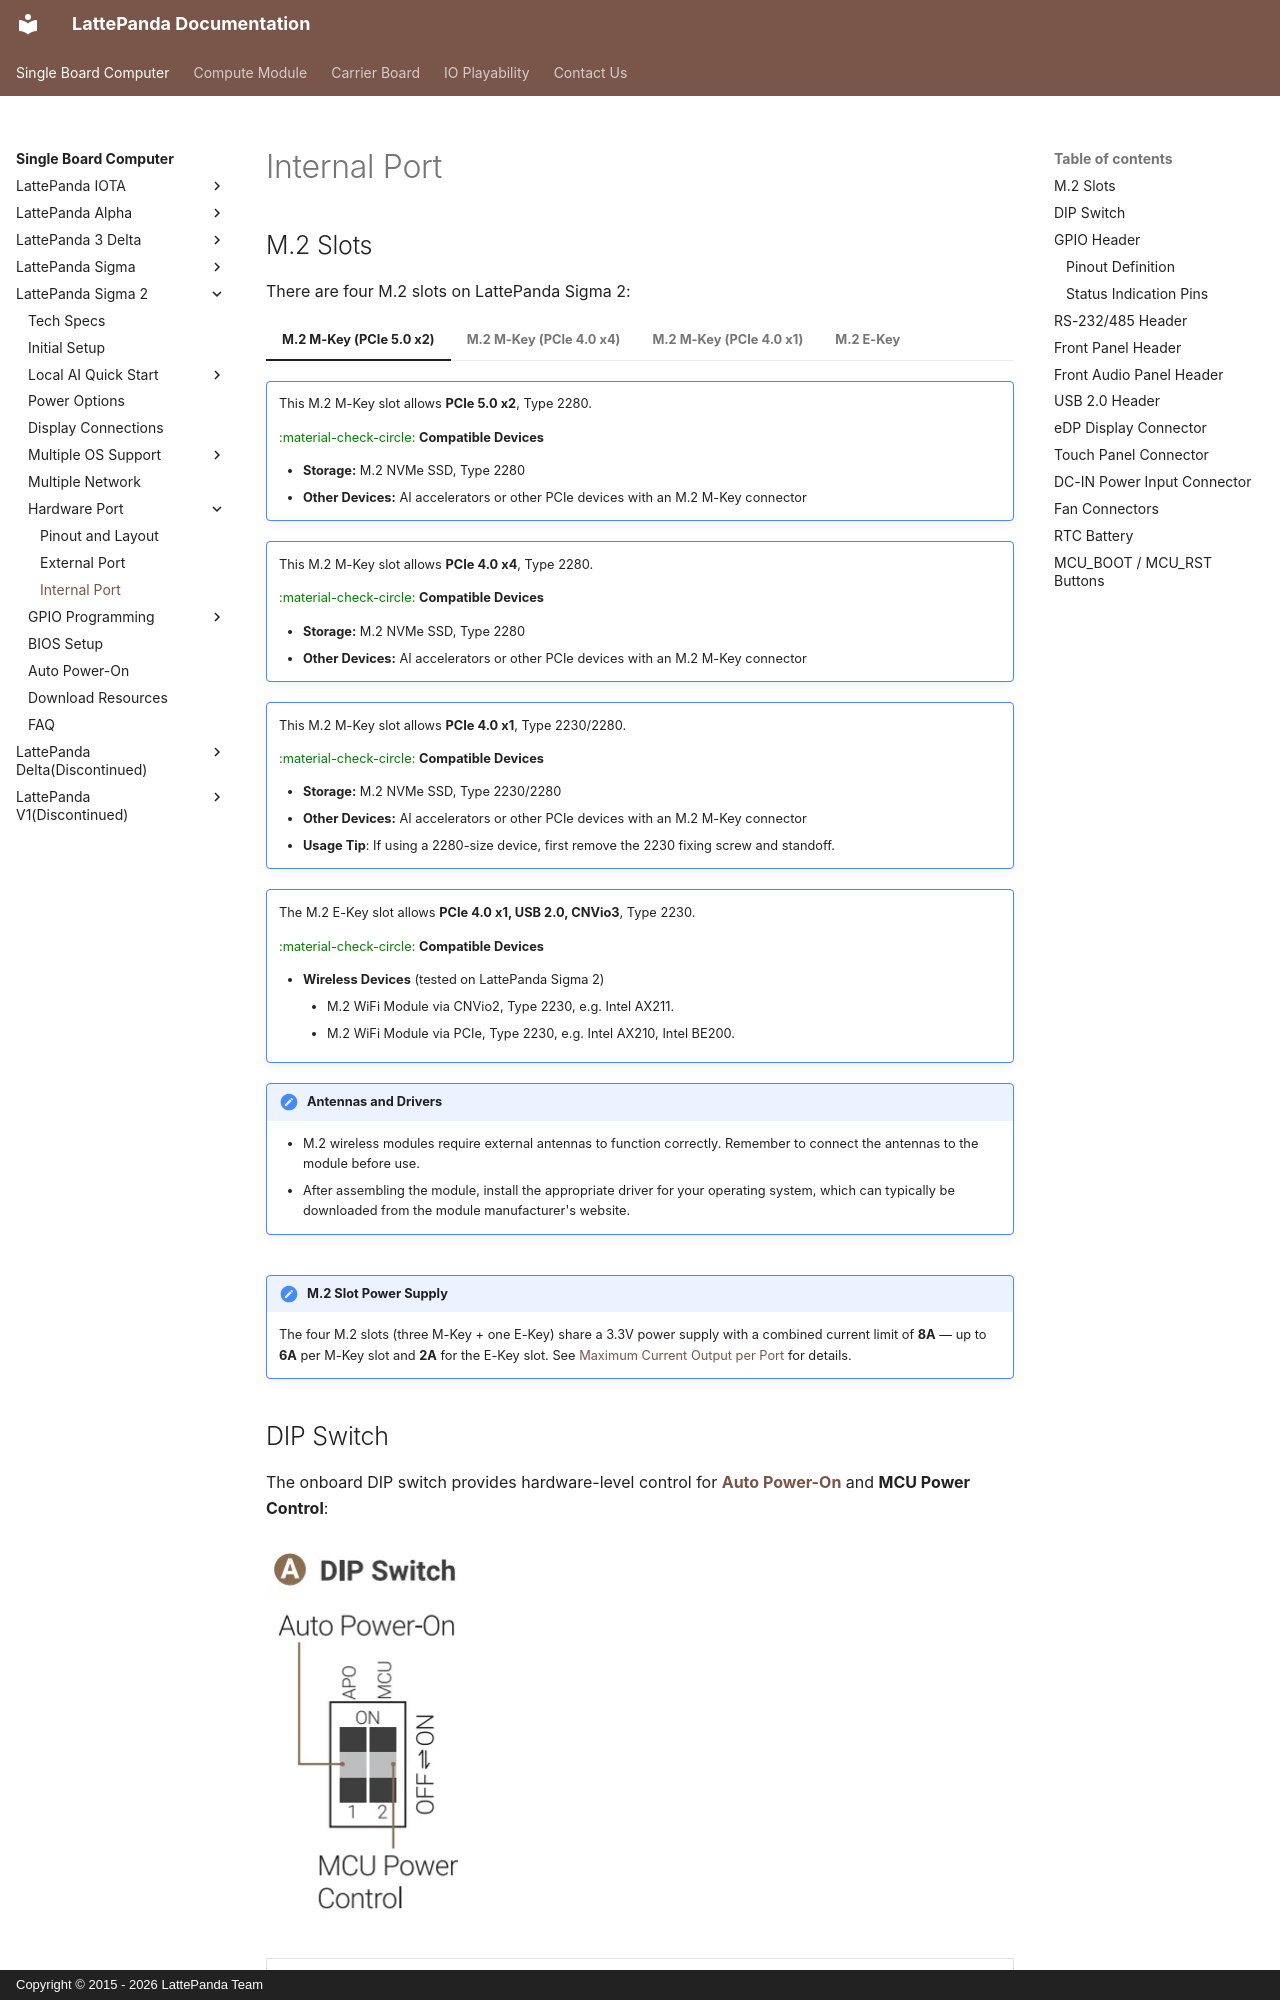

repository: LattePandaTeam/Docs · page: content/sigma2_edition/io_playability_internal/index.html · generator: mkdocs · copyright: Copyright © 2015 - 2026 LattePanda Team

# Internal Port

## M.2 Slots

There are four M.2 slots on LattePanda Sigma 2: 

=== "M.2 M-Key (PCIe 5.0 x2)"

    !!! note ""
        This M.2 M-Key slot allows **PCIe 5.0 x2**, Type 2280.
    
        <span style="color: green">:material-check-circle:</span> **Compatible Devices**
    
          - **Storage:** M.2 NVMe SSD, Type 2280
          - **Other Devices:** AI accelerators or other PCIe devices with an M.2 M-Key connector


=== "M.2 M-Key (PCIe 4.0 x4)"

    !!! note ""
        This M.2 M-Key slot allows **PCIe 4.0 x4**, Type 2280.
    
        <span style="color: green">:material-check-circle:</span> **Compatible Devices**
    
          - **Storage:** M.2 NVMe SSD, Type 2280
          - **Other Devices:** AI accelerators or other PCIe devices with an M.2 M-Key connector

=== "M.2 M-Key (PCIe 4.0 x1)"

    !!! note ""
        This M.2 M-Key slot allows **PCIe 4.0 x1**, Type 2230/2280.
    
        <span style="color: green">:material-check-circle:</span> **Compatible Devices**
    
          - **Storage:** M.2 NVMe SSD, Type 2230/2280
          - **Other Devices:** AI accelerators or other PCIe devices with an M.2 M-Key connector
          - **Usage Tip**: If using a 2280-size device, first remove the 2230 fixing screw and standoff.

=== "M.2 E-Key"

    !!! note ""
        The M.2 E-Key slot allows **PCIe 4.0 x1, USB 2.0, CNVio3**, Type 2230.
    
        <span style="color: green">:material-check-circle:</span> **Compatible Devices**
    
          - **Wireless Devices** (tested on LattePanda Sigma 2)
            * M.2 WiFi Module via CNVio2, Type 2230, e.g. Intel AX211.
            * M.2 WiFi Module via PCIe, Type 2230, e.g. Intel AX210, Intel BE200.
    
    !!! note "Antennas and Drivers"
        - M.2 wireless modules require external antennas to function correctly. Remember to connect the antennas to the module before use.
        - After assembling the module, install the appropriate driver for your operating system, which can typically be downloaded from the module manufacturer's website.
